Labelled photos from "dataset_v3", an image-classification folder in yannmeri/PREPARATION_PLAN. The possible labels are: clay, loam, sand.

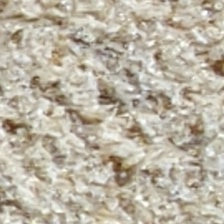
Label: sand

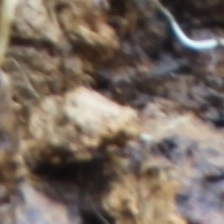
Label: loam

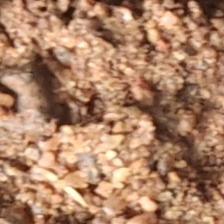
Label: sand

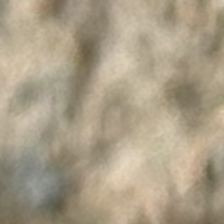
Label: loam

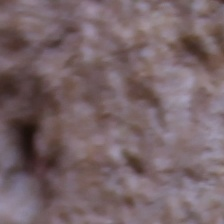
Label: clay

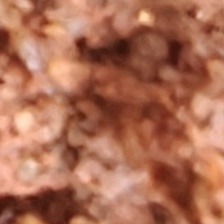
Label: clay
